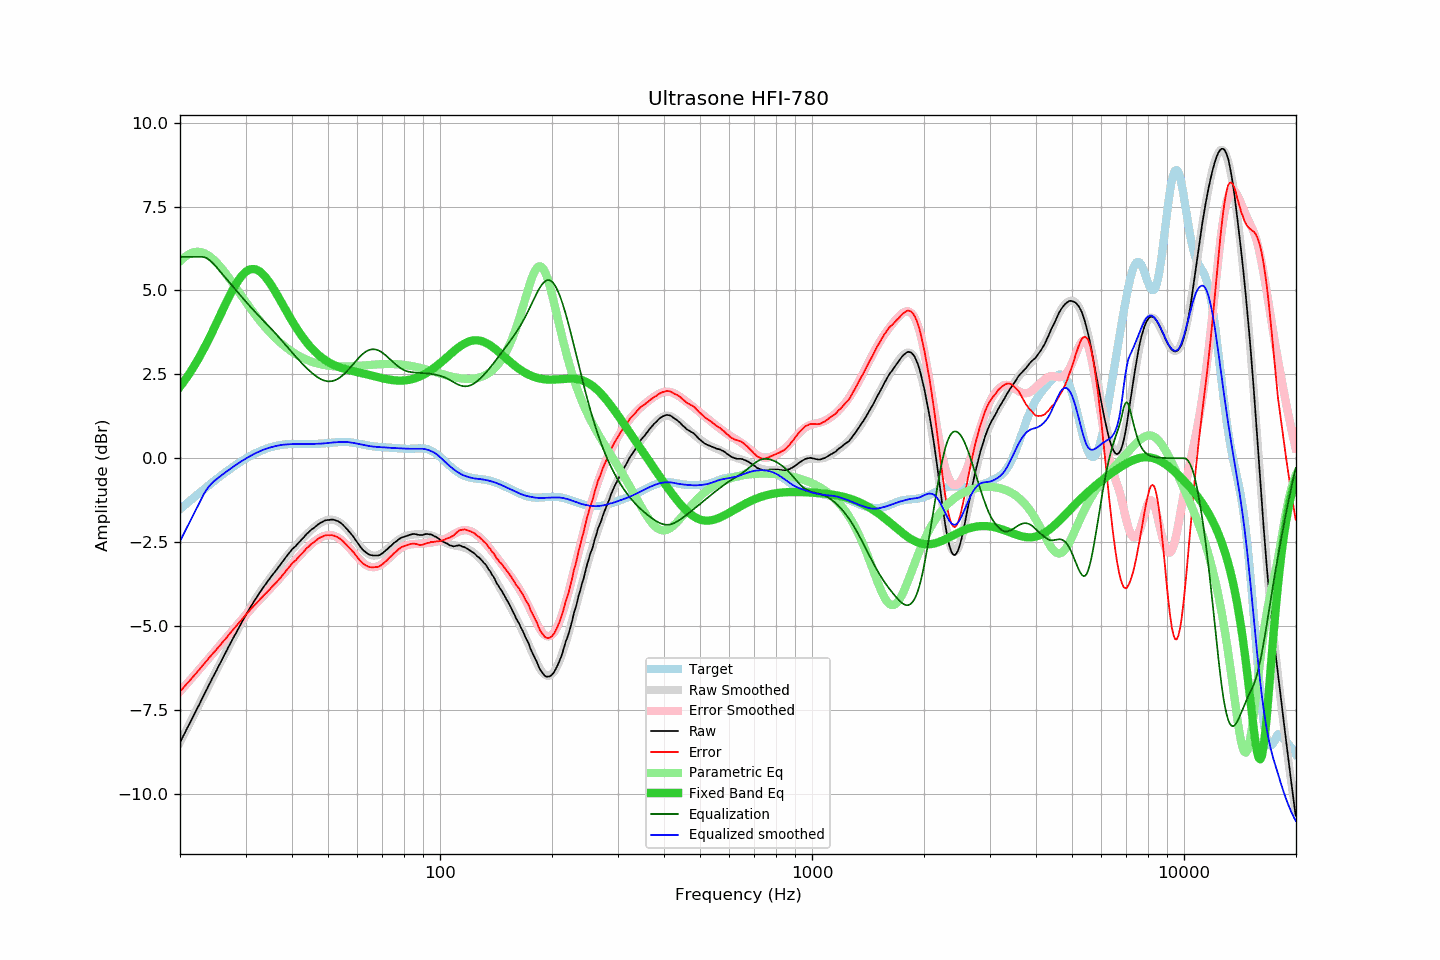

The data file committed next to this chart (first rows):
frequency, raw, error, smoothed, error_smoothed, equalization, parametric_eq, equalized_raw, equalized_smoothed, target
20.00, -8.47, -6.95, -8.47, -6.95, 6.00, 2.13, -2.47, -2.47, -1.52
20.20, -8.38, -6.90, -8.38, -6.90, 6.00, 2.20, -2.38, -2.38, -1.48
20.40, -8.28, -6.84, -8.28, -6.84, 6.00, 2.26, -2.28, -2.28, -1.44
20.61, -8.19, -6.79, -8.19, -6.79, 6.00, 2.33, -2.19, -2.19, -1.40
20.81, -8.09, -6.73, -8.09, -6.74, 6.00, 2.39, -2.09, -2.09, -1.36
21.02, -8.00, -6.68, -8.00, -6.68, 6.00, 2.46, -2.00, -2.00, -1.32
21.23, -7.91, -6.63, -7.90, -6.63, 6.00, 2.54, -1.91, -1.90, -1.28
21.44, -7.81, -6.57, -7.81, -6.57, 6.00, 2.61, -1.81, -1.81, -1.24
21.66, -7.72, -6.52, -7.71, -6.52, 6.00, 2.69, -1.72, -1.71, -1.20
21.87, -7.62, -6.46, -7.62, -6.46, 6.00, 2.76, -1.62, -1.62, -1.16
22.09, -7.53, -6.41, -7.52, -6.41, 6.00, 2.84, -1.53, -1.52, -1.12
22.31, -7.43, -6.35, -7.43, -6.35, 6.00, 2.93, -1.43, -1.43, -1.08
22.54, -7.34, -6.30, -7.33, -6.30, 6.00, 3.01, -1.34, -1.33, -1.04
22.76, -7.24, -6.24, -7.24, -6.24, 6.00, 3.10, -1.24, -1.24, -1.00
22.99, -7.14, -6.18, -7.14, -6.18, 6.00, 3.18, -1.14, -1.14, -0.96
23.22, -7.05, -6.13, -7.05, -6.13, 5.99, 3.28, -1.06, -1.05, -0.92
23.45, -6.95, -6.07, -6.95, -6.07, 5.98, 3.37, -0.97, -0.98, -0.88
23.69, -6.86, -6.02, -6.86, -6.01, 5.95, 3.46, -0.91, -0.90, -0.84
23.92, -6.76, -5.95, -6.76, -5.96, 5.92, 3.56, -0.84, -0.84, -0.80
24.16, -6.67, -5.90, -6.67, -5.90, 5.88, 3.65, -0.79, -0.79, -0.76
24.40, -6.57, -5.84, -6.57, -5.85, 5.84, 3.75, -0.73, -0.74, -0.73
24.65, -6.48, -5.79, -6.48, -5.79, 5.79, 3.85, -0.69, -0.69, -0.69
24.89, -6.39, -5.74, -6.39, -5.73, 5.73, 3.95, -0.65, -0.65, -0.65
25.14, -6.30, -5.69, -6.29, -5.68, 5.68, 4.06, -0.62, -0.61, -0.61
25.39, -6.20, -5.62, -6.20, -5.62, 5.62, 4.16, -0.57, -0.58, -0.57
25.65, -6.11, -5.57, -6.10, -5.57, 5.57, 4.26, -0.54, -0.54, -0.54
25.91, -6.01, -5.51, -6.01, -5.51, 5.51, 4.36, -0.50, -0.50, -0.50
26.16, -5.92, -5.45, -5.92, -5.45, 5.45, 4.46, -0.46, -0.47, -0.46
26.43, -5.83, -5.40, -5.83, -5.40, 5.40, 4.56, -0.43, -0.43, -0.43
26.69, -5.74, -5.34, -5.74, -5.34, 5.34, 4.66, -0.40, -0.40, -0.39
26.96, -5.64, -5.28, -5.64, -5.28, 5.28, 4.76, -0.36, -0.36, -0.36
27.23, -5.55, -5.22, -5.55, -5.23, 5.23, 4.86, -0.32, -0.33, -0.32
27.50, -5.46, -5.17, -5.46, -5.17, 5.17, 4.95, -0.29, -0.29, -0.29
27.77, -5.37, -5.11, -5.37, -5.11, 5.11, 5.04, -0.25, -0.26, -0.26
28.05, -5.28, -5.05, -5.28, -5.06, 5.06, 5.12, -0.22, -0.22, -0.22
28.33, -5.20, -5.01, -5.19, -5.00, 5.00, 5.20, -0.20, -0.19, -0.19
28.62, -5.11, -4.95, -5.10, -4.94, 4.94, 5.28, -0.17, -0.16, -0.16
28.90, -5.02, -4.89, -5.01, -4.89, 4.89, 5.35, -0.13, -0.13, -0.13
29.19, -4.93, -4.83, -4.93, -4.83, 4.83, 5.41, -0.10, -0.10, -0.10
29.48, -4.84, -4.77, -4.84, -4.77, 4.77, 5.47, -0.06, -0.07, -0.07
29.78, -4.76, -4.72, -4.76, -4.72, 4.72, 5.52, -0.04, -0.04, -0.04
30.08, -4.67, -4.66, -4.67, -4.66, 4.66, 5.56, -0.01, -0.01, -0.01
30.38, -4.59, -4.61, -4.59, -4.61, 4.61, 5.59, 0.02, 0.02, 0.02
30.68, -4.51, -4.56, -4.51, -4.56, 4.56, 5.61, 0.05, 0.05, 0.05
30.99, -4.42, -4.50, -4.43, -4.50, 4.50, 5.63, 0.08, 0.07, 0.08
31.30, -4.35, -4.45, -4.35, -4.45, 4.45, 5.64, 0.10, 0.10, 0.10
31.61, -4.27, -4.39, -4.27, -4.40, 4.40, 5.64, 0.13, 0.13, 0.13
31.93, -4.20, -4.35, -4.20, -4.35, 4.35, 5.63, 0.15, 0.15, 0.15
32.24, -4.13, -4.30, -4.12, -4.30, 4.30, 5.61, 0.17, 0.17, 0.17
32.57, -4.05, -4.24, -4.05, -4.24, 4.24, 5.58, 0.20, 0.19, 0.19
32.89, -3.98, -4.19, -3.98, -4.19, 4.19, 5.55, 0.22, 0.22, 0.22
33.22, -3.91, -4.14, -3.91, -4.15, 4.15, 5.51, 0.24, 0.24, 0.24
33.55, -3.84, -4.09, -3.84, -4.10, 4.10, 5.46, 0.26, 0.26, 0.25
33.89, -3.77, -4.04, -3.77, -4.05, 4.05, 5.41, 0.28, 0.27, 0.27
34.23, -3.71, -4.00, -3.71, -4.00, 4.00, 5.35, 0.29, 0.29, 0.29
34.57, -3.64, -3.94, -3.64, -3.95, 3.95, 5.28, 0.31, 0.30, 0.31
34.92, -3.58, -3.90, -3.58, -3.90, 3.90, 5.21, 0.32, 0.32, 0.32
35.27, -3.51, -3.84, -3.51, -3.84, 3.84, 5.14, 0.34, 0.33, 0.33
35.62, -3.45, -3.80, -3.45, -3.79, 3.79, 5.07, 0.34, 0.35, 0.35
35.97, -3.39, -3.75, -3.38, -3.74, 3.74, 4.99, 0.35, 0.36, 0.36
... 635 more rows
